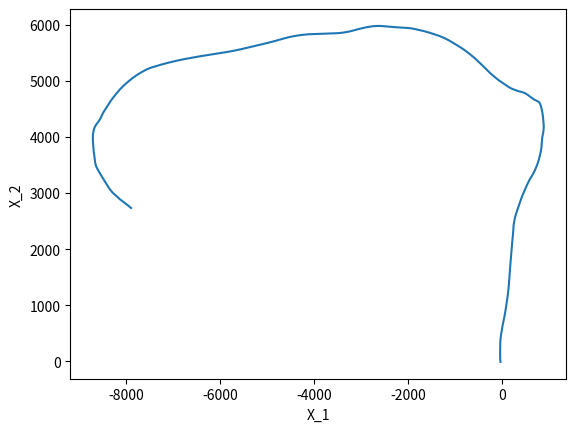

Reproduce this figure in Python. (Note: this script raises an exception after producing the figure.)
import numpy as np
import scipy.stats
import matplotlib.pyplot as plt
import random

random.seed(23)

############ PROBLEM 1 ############

# Parameters
m = 600
dt = 0.5
alpha = 0.6
sigma = 0.5
P = np.array([[16,1,1,1,1],
              [1,16,1,1,1],
              [1,1,16,1,1],
              [1,1,1,16,1],
              [1,1,1,1,16]]) / 20
Phi = np.block([[np.array([[1, dt, (dt**2)/2],
                            [0, 1, dt],
                            [0, 0, alpha]]), np.zeros((3, 3))],
                [np.zeros((3, 3)), np.array([[1, dt, (dt**2)/2],
                                               [0, 1, dt],
                                               [0, 0, alpha]])]])
Psi_Z = np.block([[np.array([(dt**2)/2, dt, 0]).reshape(-1, 1), np.zeros((3, 1))],
                   [np.zeros((3, 1)), np.array([(dt**2)/2, dt, 0]).reshape(-1, 1)]])
Psi_W = np.block([[np.array([(dt**2)/2, dt, 1]).reshape(-1, 1), np.zeros((3, 1))],
                   [np.zeros((3, 1)), np.array([(dt**2)/2, dt, 1]).reshape(-1, 1)]])


# Evolution of the Markov chain Z
def markov_chain(m,P,x0):
    X=np.zeros(m,dtype=np.int64) #on indique que X contiendra seulement des entiers.
    X[0]=x0
    for k in range(m-1):
        X[k+1] = np.random.choice(a=range(len(P)), p=P[X[k],:])
    return X

z0 = random.randint(0, 4)
Z_index = markov_chain(m,P,z0)
Z_state= np.array([[0, 0], [3.5, 0], [0, 3.5], [0, -3.5], [-3.5, 0]])
Z_sim = np.zeros((2, m))
for n in range(m):
    Z_sim[:, n] = Z_state[Z_index[n], :]
    
# Evolution of X
X_sim = np.zeros((6, m))
X_sim[:, 0] = np.random.multivariate_normal(mean=np.zeros(6), cov=np.diag([500, 5, 5, 200, 5, 5]))

for n in range(m-1):
    W = np.random.multivariate_normal(mean=np.zeros(2), cov=sigma**2*np.eye(2))
    X_sim[:,n+1] = Phi @ X_sim[:,n] +  Psi_Z @ Z_sim[:,n] + Psi_W @ W
  
# Plot the trajectory  
plt.figure()
plt.plot(X_sim[0, :], X_sim[3, :])
plt.xlabel('X_1')
plt.ylabel('X_2')
plt.show()

############ PROBLEM 3 ############

# Load data
pos_vec_file = open('stations.txt', "r")
Y_file = open('RSSI-measurements.txt', "r")

# Parameters
m = 501
dt = 0.5
alpha = 0.6
sigma = 0.5
N = 10000
v = 90
eta = 3
zeta = 1.5
P = np.array([[16,1,1,1,1],
              [1,16,1,1,1],
              [1,1,16,1,1],
              [1,1,1,16,1],
              [1,1,1,1,16]]) / 20
Phi = np.block([[np.array([[1, dt, (dt**2)/2],
                            [0, 1, dt],
                            [0, 0, alpha]]), np.zeros((3, 3))],
                [np.zeros((3, 3)), np.array([[1, dt, (dt**2)/2],
                                               [0, 1, dt],
                                               [0, 0, alpha]])]])
Psi_Z = np.block([[np.array([(dt**2)/2, dt, 0]).reshape(-1, 1), np.zeros((3, 1))],
                   [np.zeros((3, 1)), np.array([(dt**2)/2, dt, 0]).reshape(-1, 1)]])
Psi_W = np.block([[np.array([(dt**2)/2, dt, 1]).reshape(-1, 1), np.zeros((3, 1))],
                   [np.zeros((3, 1)), np.array([(dt**2)/2, dt, 1]).reshape(-1, 1)]])

Z_state= np.array([[0, 0], [3.5, 0], [0, 3.5], [0, -3.5], [-3.5, 0]])

# Data processing
Y = np.zeros((6,m))
c_l = 0
for l in Y_file:
    line = l.split(",")
    for k in range(m):
        Y[c_l,k] = float(line[k])
    c_l += 1

pos_vec = np.zeros((2,6))
c_l = 0
for l in pos_vec_file:
    line = l.split(",")
    for k in range(6):
        pos_vec[c_l,k] = float(line[k])
    c_l += 1

# Sequential importance sampling
tau = np.zeros((2, m))  # vector of estimates

def value(x,y,l):
    return y[l]-v+10*eta*np.log10(np.sqrt((x[0]-pos_vec[0,l])**2 + (x[3]-pos_vec[1,l])**2))

def exp_and_normalize(log_w):
    # with implementation to avoid underflow after the exponential
    L = np.max(log_w)
    w = np.exp(log_w - L)
    return w/np.sum(w)

# Initialization of the particles, weights and estimates
part = np.random.multivariate_normal(mean=np.zeros(6), cov=np.diag([500, 5, 5, 200, 5, 5]),size=N).T
log_wgt_SIS = np.zeros((N,m))
normalized_wgt_SIS = np.zeros((N,m))
log_wgt_SIS[:,0] = np.sum(np.array([scipy.stats.norm.logpdf(value(part,Y[:,0],l), 0, zeta) for l in range(6)]), axis=0)
normalized_wgt_SIS[:,0] = exp_and_normalize(log_wgt_SIS[:,0])
tau[0, 0] = np.sum(part[0, :]*normalized_wgt_SIS[:,0])
tau[1 ,0] = np.sum(part[3, :]*normalized_wgt_SIS[:,0])

# functions for the markov chain Z
def indexx(x):
    return np.random.choice(a=range(len(P)), p=P[x,:])

def ind_to_state(ind):
    return Z_state[ind]

#Initialization of the markov chain Z
rng = np.random.default_rng()
Z_index = rng.integers(0,5,size=N)
Z = ind_to_state(Z_index).T

# Propagation 
for k in range(1,m):
    part = np.dot(Phi,part) + np.dot(Psi_Z,Z) + np.dot(Psi_W,np.random.multivariate_normal(mean=np.zeros(2), cov=sigma**2*np.eye(2), size=N).T)
    log_wgt_SIS[:,k] = np.sum(np.array([scipy.stats.norm.logpdf(value(part,Y[:,k],l), 0, zeta) for l in range(6)]),axis=0) + log_wgt_SIS[:, k-1]
    normalized_wgt_SIS[:,k] = exp_and_normalize(log_wgt_SIS[:,k])
    tau[0, k] = np.sum(part[0, :]*normalized_wgt_SIS[:,k])
    tau[1 ,k] = np.sum(part[3, :]*normalized_wgt_SIS[:,k])
    Z_index = np.array([indexx(Z_index[l]) for l in range(N)])
    Z = ind_to_state(Z_index).T

# Compute the ESS at different times
m_vector = [10, 50, 100, 200, 500]
CV_square = np.array([N*np.sum((normalized_wgt_SIS[:,m]-1/N)**2) for m in m_vector])
ESS = N/(1+CV_square)
print(ESS)

# Plot the trajectory of the estimates
plt.figure()
plt.plot(tau[0, :], tau[1, :], '*')
plt.plot(pos_vec[0, :], pos_vec[1, :], '*', color='black')
plt.xlabel('x1')
plt.ylabel('x2')
plt.show()

# Plot the importance-weight distribution
plt.figure()
bin_pos = np.linspace(-400,0,20)
H = bin_pos
plt.hist([log_wgt_SIS[:,m] for m in m_vector], 
         label=['m = '+str(m) for m in m_vector], bins=30) 
plt.legend()
plt.xlabel('Importance weights (natural logarithm)')
plt.ylabel('Absolute frequency')
plt.title('Importance-weight distribution SIS')
plt.show()


############ PROBLEM 4 ############

# Load data
pos_vec_file = open('stations.txt', "r")
Y_file = open('RSSI-measurements.txt', "r")

# Parameters
m = 501
dt = 0.5
alpha = 0.6
sigma = 0.5
N = 10000
v = 90
eta = 3
zeta = 1.5
P = np.array([[16,1,1,1,1],
              [1,16,1,1,1],
              [1,1,16,1,1],
              [1,1,1,16,1],
              [1,1,1,1,16]]) / 20
Phi = np.block([[np.array([[1, dt, (dt**2)/2],
                            [0, 1, dt],
                            [0, 0, alpha]]), np.zeros((3, 3))],
                [np.zeros((3, 3)), np.array([[1, dt, (dt**2)/2],
                                               [0, 1, dt],
                                               [0, 0, alpha]])]])
Psi_Z = np.block([[np.array([(dt**2)/2, dt, 0]).reshape(-1, 1), np.zeros((3, 1))],
                   [np.zeros((3, 1)), np.array([(dt**2)/2, dt, 0]).reshape(-1, 1)]])
Psi_W = np.block([[np.array([(dt**2)/2, dt, 1]).reshape(-1, 1), np.zeros((3, 1))],
                   [np.zeros((3, 1)), np.array([(dt**2)/2, dt, 1]).reshape(-1, 1)]])

Z_state= np.array([[0, 0], [3.5, 0], [0, 3.5], [0, -3.5], [-3.5, 0]])

# Data processing
Y = np.zeros((6,m))
c_l = 0
for l in Y_file:
    line = l.split(",")
    for k in range(m):
        Y[c_l,k] = float(line[k])
    c_l += 1

pos_vec = np.zeros((2,6))
c_l = 0
for l in pos_vec_file:
    line = l.split(",")
    for k in range(6):
        pos_vec[c_l,k] = float(line[k])
    c_l += 1

# Sequential importance sampling
tau = np.zeros((2, m))  # vector of estimates
    
def value(x,y,l):
    return y[l]-v+10*eta*np.log10(np.sqrt((x[0]-pos_vec[0,l])**2 + (x[3]-pos_vec[1,l])**2))

# Initialization of the particles, weights and estimates
part = np.random.multivariate_normal(mean=np.zeros(6), cov=np.diag([500, 5, 5, 200, 5, 5]),size=N).T
wgt_SISR = np.zeros((N,m))
wgt_SISR[:,0] = np.prod(np.array([scipy.stats.norm.pdf(value(part,Y[:,0],l), 0, zeta) for l in range(6)]), axis=0)
tau[0, 0] = np.sum(part[0, :]*wgt_SISR[:,0])
tau[1 ,0] = np.sum(part[3, :]*wgt_SISR[:,0])


# functions for the Markov chain Z

def indexx(x):
    return np.random.choice(a=range(len(P)), p=P[x,:])

def ind_to_state(ind):
    return Z_state[ind]

# Initialization of the Markov chain Z
rng = np.random.default_rng()
Z_index = rng.integers(0,5,size=N)
Z = ind_to_state(Z_index).T

# Initialization of the most probable state
Z_maxoccur = np.zeros(m)
Z_maxoccur[0] = np.argmax(np.bincount(Z_index, minlength=5))

# Propagation
for k in range(1,m):
    ind = np.random.choice(a=range(len(wgt_SISR)), size=N, replace=True, p=wgt_SISR[:,k-1]/np.sum(wgt_SISR[:,k-1]))
    part = part[:,ind]
    part = np.dot(Phi,part) + np.dot(Psi_Z,Z) + np.dot(Psi_W,np.random.multivariate_normal(mean=np.zeros(2), cov=sigma**2*np.eye(2), size=N).T) 
    wgt_SISR[:,k] = np.prod(np.array([scipy.stats.norm.pdf(value(part,Y[:,k],l), 0, zeta) for l in range(6)]),axis=0)
    tau[0, k] = np.sum(part[0, :]*wgt_SISR[:,k])/np.sum(wgt_SISR[:,k])
    tau[1 ,k] = np.sum(part[3, :]*wgt_SISR[:,k])/np.sum(wgt_SISR[:,k])
    Z_index = np.array([indexx(Z_index[l]) for l in range(N)])
    Z = ind_to_state(Z_index).T
    Z_maxoccur[k] = np.argmax(np.bincount(Z_index, minlength=5))
    
# Plot the trajectory of the estimates
plt.figure()
plt.plot(tau[0, :], tau[1, :], '*')
plt.plot(pos_vec[0, :], pos_vec[1, :], '*', color='black')
plt.xlabel('x1')
plt.ylabel('x2')
plt.show()

# Plot the importance-weight distribution
plt.figure()
m_vector = [10, 50, 100, 200, 500]
bin_pos = np.linspace(-400,0,20)
H = bin_pos
plt.hist([np.log(wgt_SISR[:,m]) for m in m_vector], 
         label=['m = '+str(m) for m in m_vector], bins=30) 
plt.legend()
plt.xlabel('Importance weights (natural logarithm)')
plt.ylabel('Absolute frequency')
plt.title('Importance-weight distribution SISR')
plt.show()

# Plot the most probable state over time
plt.figure()
plt.plot(np.arange(0,m),Z_maxoccur,'o')
plt.xlabel('Time')
plt.ylabel('Most Probable State')
plt.title('Most Probable State over Time')
plt.xticks(np.arange(0, m, step=50))
plt.yticks(np.arange(0, 5))
plt.grid(True)
plt.show()


############ PROBLEM 5 ############

# Load data
pos_vec_file = open('stations.txt', "r")
Y_file = open('RSSI-measurements-unknown-sigma.txt', "r")

# Parameters
m = 501
dt = 0.5
alpha = 0.6
sigma = 0.5
N = 10000
v = 90
eta = 3
P = np.array([[16,1,1,1,1],
              [1,16,1,1,1],
              [1,1,16,1,1],
              [1,1,1,16,1],
              [1,1,1,1,16]]) / 20
Phi = np.block([[np.array([[1, dt, (dt**2)/2],
                            [0, 1, dt],
                            [0, 0, alpha]]), np.zeros((3, 3))],
                [np.zeros((3, 3)), np.array([[1, dt, (dt**2)/2],
                                               [0, 1, dt],
                                               [0, 0, alpha]])]])
Psi_Z = np.block([[np.array([(dt**2)/2, dt, 0]).reshape(-1, 1), np.zeros((3, 1))],
                   [np.zeros((3, 1)), np.array([(dt**2)/2, dt, 0]).reshape(-1, 1)]])
Psi_W = np.block([[np.array([(dt**2)/2, dt, 1]).reshape(-1, 1), np.zeros((3, 1))],
                   [np.zeros((3, 1)), np.array([(dt**2)/2, dt, 1]).reshape(-1, 1)]])

Z_state= np.array([[0, 0], [3.5, 0], [0, 3.5], [0, -3.5], [-3.5, 0]])


# Data processing
Y = np.zeros((6,m))
c_l = 0
for l in Y_file:
    line = l.split(",")
    for k in range(m):
        Y[c_l,k] = float(line[k])
    c_l += 1

pos_vec = np.zeros((2,6))
c_l = 0
for l in pos_vec_file:
    line = l.split(",")
    for k in range(6):
        pos_vec[c_l,k] = float(line[k])
    c_l += 1

# Sequential importance sampling for a zeta value
def SISR(zeta, plot=False):
    tau = np.zeros((2, m))  # vector of estimates
        
    def value(x,y,l):
        return y[l]-v+10*eta*np.log10(np.sqrt((x[0]-pos_vec[0,l])**2 + (x[3]-pos_vec[1,l])**2))

    # Initialization of the particles, weights and estimates
    part = np.random.multivariate_normal(mean=np.zeros(6), cov=np.diag([500, 5, 5, 200, 5, 5]),size=N).T
    wgt_SISR = np.zeros((N,m))
    wgt_SISR[:,0] = np.prod(np.array([scipy.stats.norm.pdf(value(part,Y[:,0],l), 0, zeta) for l in range(6)]), axis=0)
    tau[0, 0] = np.sum(part[0, :]*wgt_SISR[:,0])
    tau[1 ,0] = np.sum(part[3, :]*wgt_SISR[:,0])

    # functions for the Markov chain Z
    def indexx(x):
        return np.random.choice(a=range(len(P)), p=P[x,:])
    
    def ind_to_state(ind):
        return Z_state[ind]
    
    # Initialization of the markov chain Z
    rng = np.random.default_rng()
    Z_index = rng.integers(0,5,size=N)
    Z = ind_to_state(Z_index).T

    # Propagation
    for k in range(1,m):
        ind = np.random.choice(a=range(len(wgt_SISR)), size=N, replace=True, p=wgt_SISR[:,k-1]/np.sum(wgt_SISR[:,k-1]))
        part = part[:,ind]
        part = np.dot(Phi,part) + np.dot(Psi_Z,Z) + np.dot(Psi_W,np.random.multivariate_normal(mean=np.zeros(2), cov=sigma**2*np.eye(2), size=N).T)
        wgt_SISR[:,k] = np.prod(np.array([scipy.stats.norm.pdf(value(part,Y[:,k],l), 0, zeta) for l in range(6)]),axis=0)
        tau[0, k] = np.sum(part[0, :]*wgt_SISR[:,k])/np.sum(wgt_SISR[:,k])
        tau[1 ,k] = np.sum(part[3, :]*wgt_SISR[:,k])/np.sum(wgt_SISR[:,k])
        Z_index = np.array([indexx(Z_index[l]) for l in range(N)])
        Z = ind_to_state(Z_index).T
    
    # Compute the estimate of the likelihood 
    Omega_list = np.sum(wgt_SISR, axis=0)
    # C_N_SISR = (1/N**(m))*np.prod(Omega_list) : too small
    log_C_N_SISR = np.sum(np.log(Omega_list))
    log_C_N_SISR = log_C_N_SISR - m*np.log(N)
    
    # Plot the trajectory of the estimates
    if plot:
        plt.figure()
        plt.plot(tau[0, :], tau[1, :], '*')
        plt.plot(pos_vec[0, :], pos_vec[1, :], '*', color='black')
        plt.xlabel('x1')
        plt.ylabel('x2')
        plt.show()
    
    # Return the estimate of the normalized log likelihood
    return log_C_N_SISR/m

N_grid = 5
zeta_grid = np.linspace(start=0.3, stop=3, num=N_grid)
normalized_log_likelihood = np.zeros(N_grid)
for i in range(N_grid):
    zeta = zeta_grid[i]
    print("Current zeta:", zeta)
    normalized_log_likelihood[i] = SISR(zeta)
    print("Associated log likelihood:", normalized_log_likelihood[i])

zeta_hat_ind = np.argmax(normalized_log_likelihood)
zeta_hat = zeta_grid[zeta_hat_ind]
print("Zeta hat:", zeta_hat)
print("Best associated log likelihood:", normalized_log_likelihood[zeta_hat_ind])
SISR(zeta=zeta_hat, plot=True)
